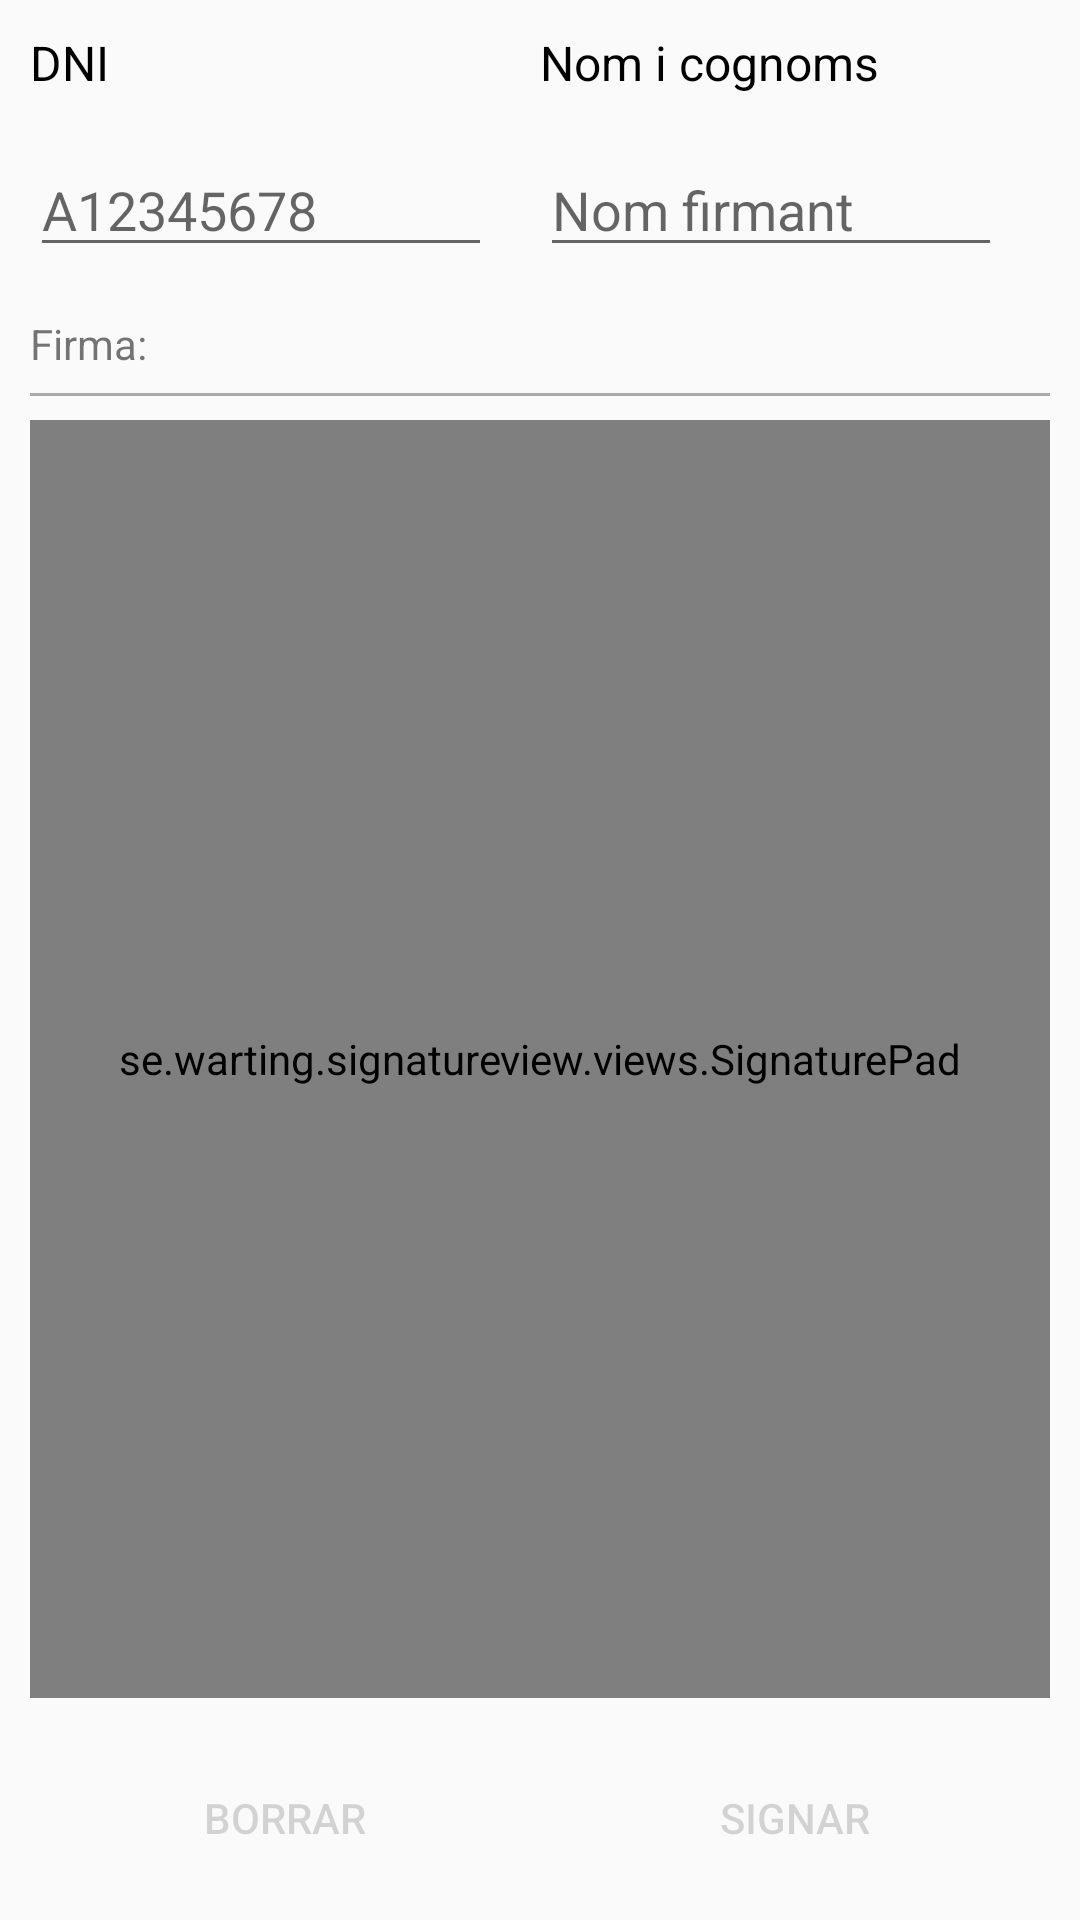

Here is an Android app screen rendered from its layout file. Give the layout XML and the strings, colors and styles it references.
<!-- AndroidManifest.xml: application theme Theme.VidreBany -->
<!-- res/layout/activity_signature.xml -->
<RelativeLayout xmlns:android="http://schemas.android.com/apk/res/android"
                xmlns:signature="http://schemas.android.com/apk/res-auto"
                xmlns:tools="http://schemas.android.com/tools"
                android:layout_width="match_parent"
                android:layout_height="match_parent"
                android:padding="10dp"

                tools:context=".SignatureActivity">


    <RelativeLayout
            android:id="@+id/signature_pad_container"
            android:layout_width="fill_parent"
            android:layout_height="fill_parent"
            android:layout_above="@+id/buttons_container">

        <FrameLayout
                android:layout_width="fill_parent"
                android:layout_height="1dp"
                android:layout_above="@+id/signature_pad_description"
                android:layout_marginBottom="8dp"
                android:background="@android:color/darker_gray" />
        <FrameLayout
                android:layout_width="fill_parent"
                android:layout_height="1dp"
                android:layout_above="@+id/signature_pad"
                android:layout_marginBottom="8dp"
                android:background="@android:color/darker_gray" />

        <TextView
                android:id="@+id/signature_pad_description"
                android:layout_width="wrap_content"
                android:layout_height="wrap_content"
                android:layout_alignParentBottom="true"
                android:layout_centerHorizontal="true"
                android:layout_marginBottom="16dp"
                android:text="Accede RGPD"
                android:textColor="@android:color/darker_gray" />
        <LinearLayout
            android:layout_width="match_parent"
            android:layout_height="wrap_content"
            android:id="@+id/topLayout"
            android:orientation="horizontal">
            <LinearLayout
                android:orientation="vertical"
                android:layout_weight="1"
                android:layout_width="0dp"
                android:layout_height="wrap_content">
                <TextView
                    android:id="@+id/tvDni"
                    android:layout_width="wrap_content"
                    android:layout_height="wrap_content"
                    android:layout_marginBottom="16dp"
                    android:text="DNI"
                    android:textSize="16sp"
                    android:textColor="@android:color/black" />
                <EditText
                    android:id="@+id/etDni"
                    android:layout_width="wrap_content"
                    android:layout_height="wrap_content"
                    android:layout_marginBottom="16dp"
                    android:layout_marginRight="16dp"
                    android:ems="10"
                    android:inputType="textPersonName"
                    android:hint="A12345678"
                    android:textColor="@android:color/black" />
            </LinearLayout>
            <LinearLayout
                android:orientation="vertical"
                android:layout_width="0dp"
                android:layout_weight="1"
                android:layout_height="wrap_content">
                <TextView
                    android:id="@+id/tvNom"
                    android:layout_width="wrap_content"
                    android:layout_height="wrap_content"
                    android:layout_marginBottom="16dp"
                    android:text="Nom i cognoms"
                    android:textSize="16sp"
                    android:textColor="@android:color/black" />
                <EditText
                    android:id="@+id/etNom"
                    android:layout_width="wrap_content"
                    android:layout_height="wrap_content"
                    android:layout_marginBottom="16dp"
                    android:layout_marginRight="16dp"
                    android:ems="10"
                    android:inputType="textPersonName"
                    android:hint="Nom firmant"
                    android:textColor="@android:color/black" />
                </LinearLayout>
        </LinearLayout>

        <TextView
                android:id="@+id/etFirmaTitle"
                android:layout_width="wrap_content"
                android:layout_height="wrap_content"
                android:layout_below="@+id/topLayout"
                android:layout_marginBottom="16dp"
                android:text="Firma:" />

        <se.warting.signatureview.views.SignaturePad
                android:id="@+id/signature_pad"
                android:layout_width="match_parent"
                android:layout_height="match_parent"
                android:layout_below="@+id/etFirmaTitle"
                signature:clearOnDoubleClick="true" />
    </RelativeLayout>

    <LinearLayout
            android:id="@+id/buttons_container"
            android:layout_width="fill_parent"
            android:layout_height="wrap_content"
            android:layout_alignParentBottom="true"
            android:orientation="horizontal"
            android:paddingTop="16dp">

        <Button
                style="?android:attr/buttonBarButtonStyle"
                android:id="@+id/btnClear"
                android:layout_width="0dp"
                android:layout_height="wrap_content"
                android:layout_weight="1"
                android:enabled="false"
                android:text="BORRAR" />

        <Button
                style="?android:attr/buttonBarButtonStyle"
                android:id="@+id/btnSign"
                android:layout_width="0dp"
                android:layout_height="wrap_content"
                android:layout_weight="1"
                android:enabled="false"
                android:text="SIGNAR" />
    </LinearLayout>

</RelativeLayout>
<!-- resources referenced by this layout -->
<resources>
  <style name="Theme.VidreBany" parent="Theme.AppCompat.Light.DarkActionBar">
          
          <item name="colorPrimary">@color/black</item>
          <item name="colorPrimaryDark">#494949</item>
          <item name="colorAccent">#304A48</item>
          <item name="windowActionBar">false</item>
          <item name="windowNoTitle">true</item>
          <item name="android:windowFullscreen">true</item>
          
      </style>
  <color name="black">#FF000000</color>
</resources>
